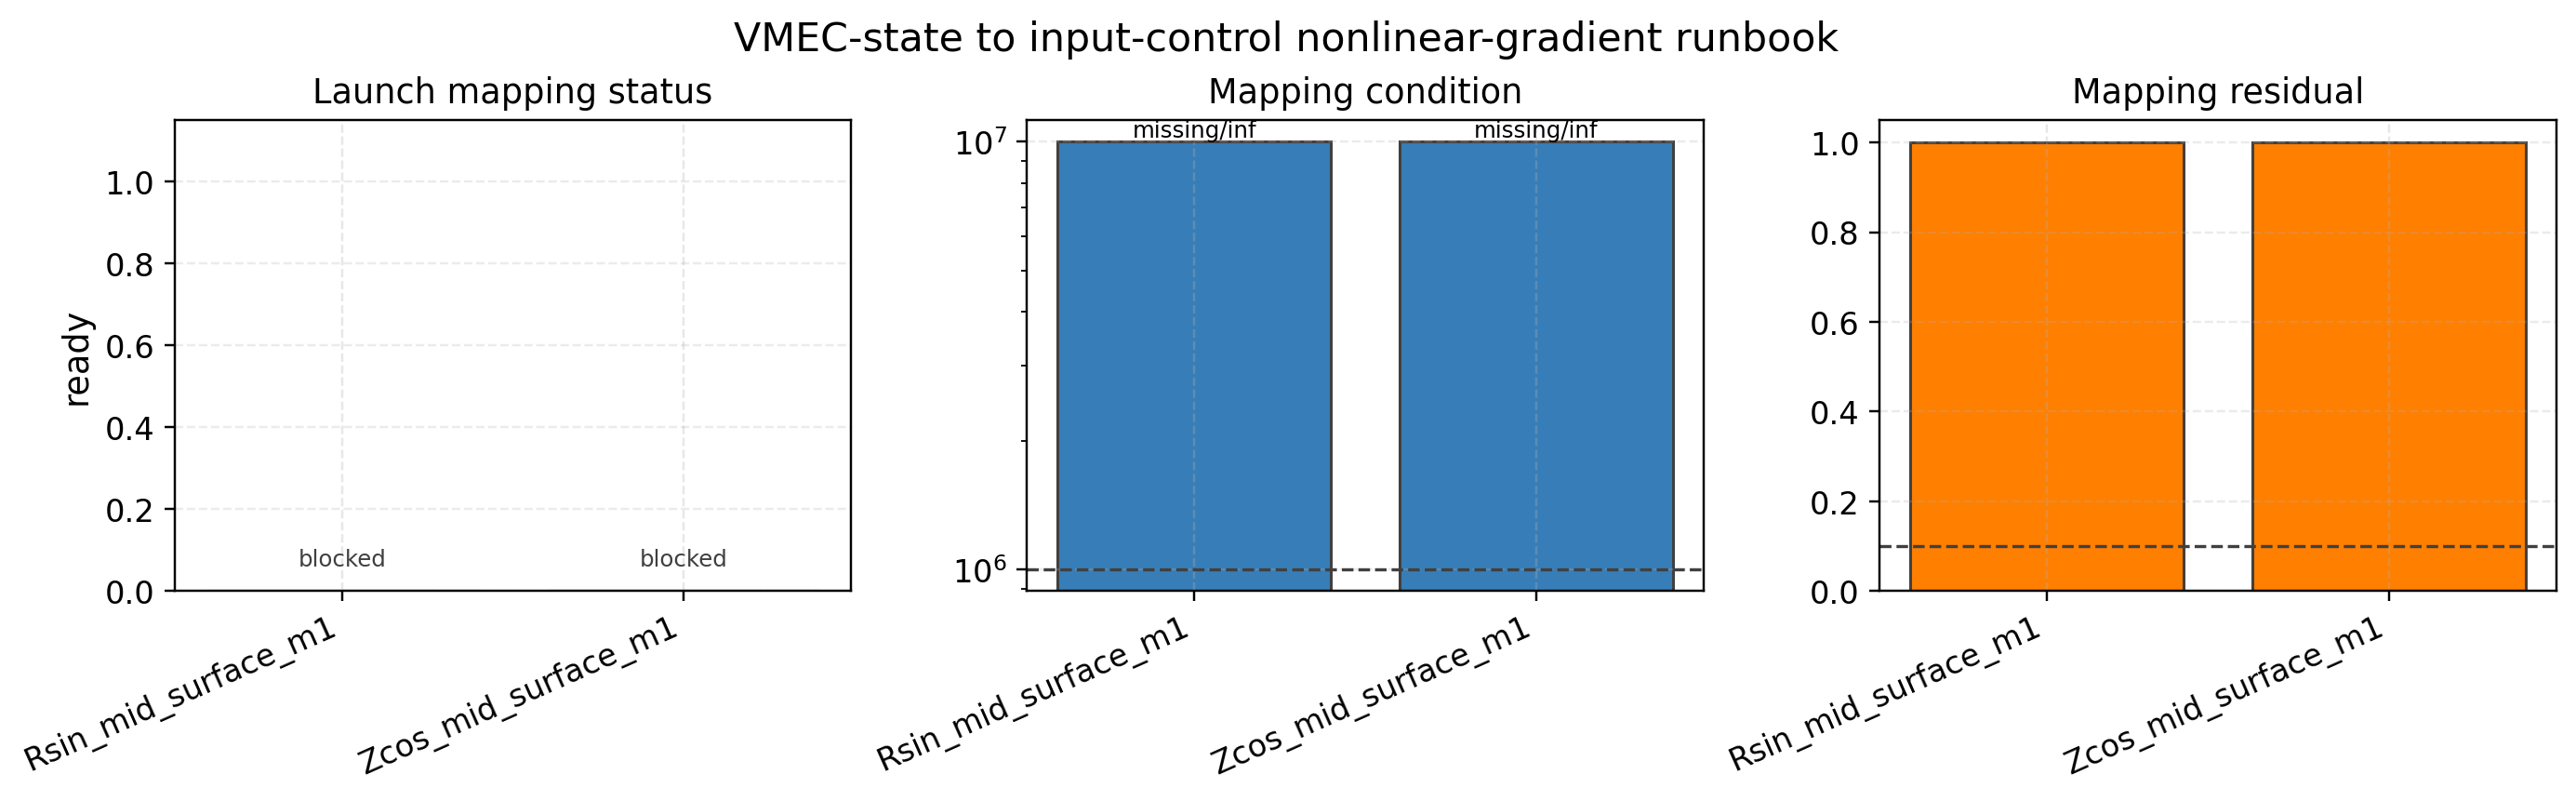

The table this chart was drawn from, first rows:
state_parameter, mapping_ready, blockers, input_control_argument, condition_number, relative_residual, short_bracket_command_fragment
Rsin_mid_surface_m1, False, mapping_artifact_failed;missing_mapping_…, , , 1.0, 
Zcos_mid_surface_m1, False, mapping_artifact_failed;missing_mapping_…, , , 1.0, 
